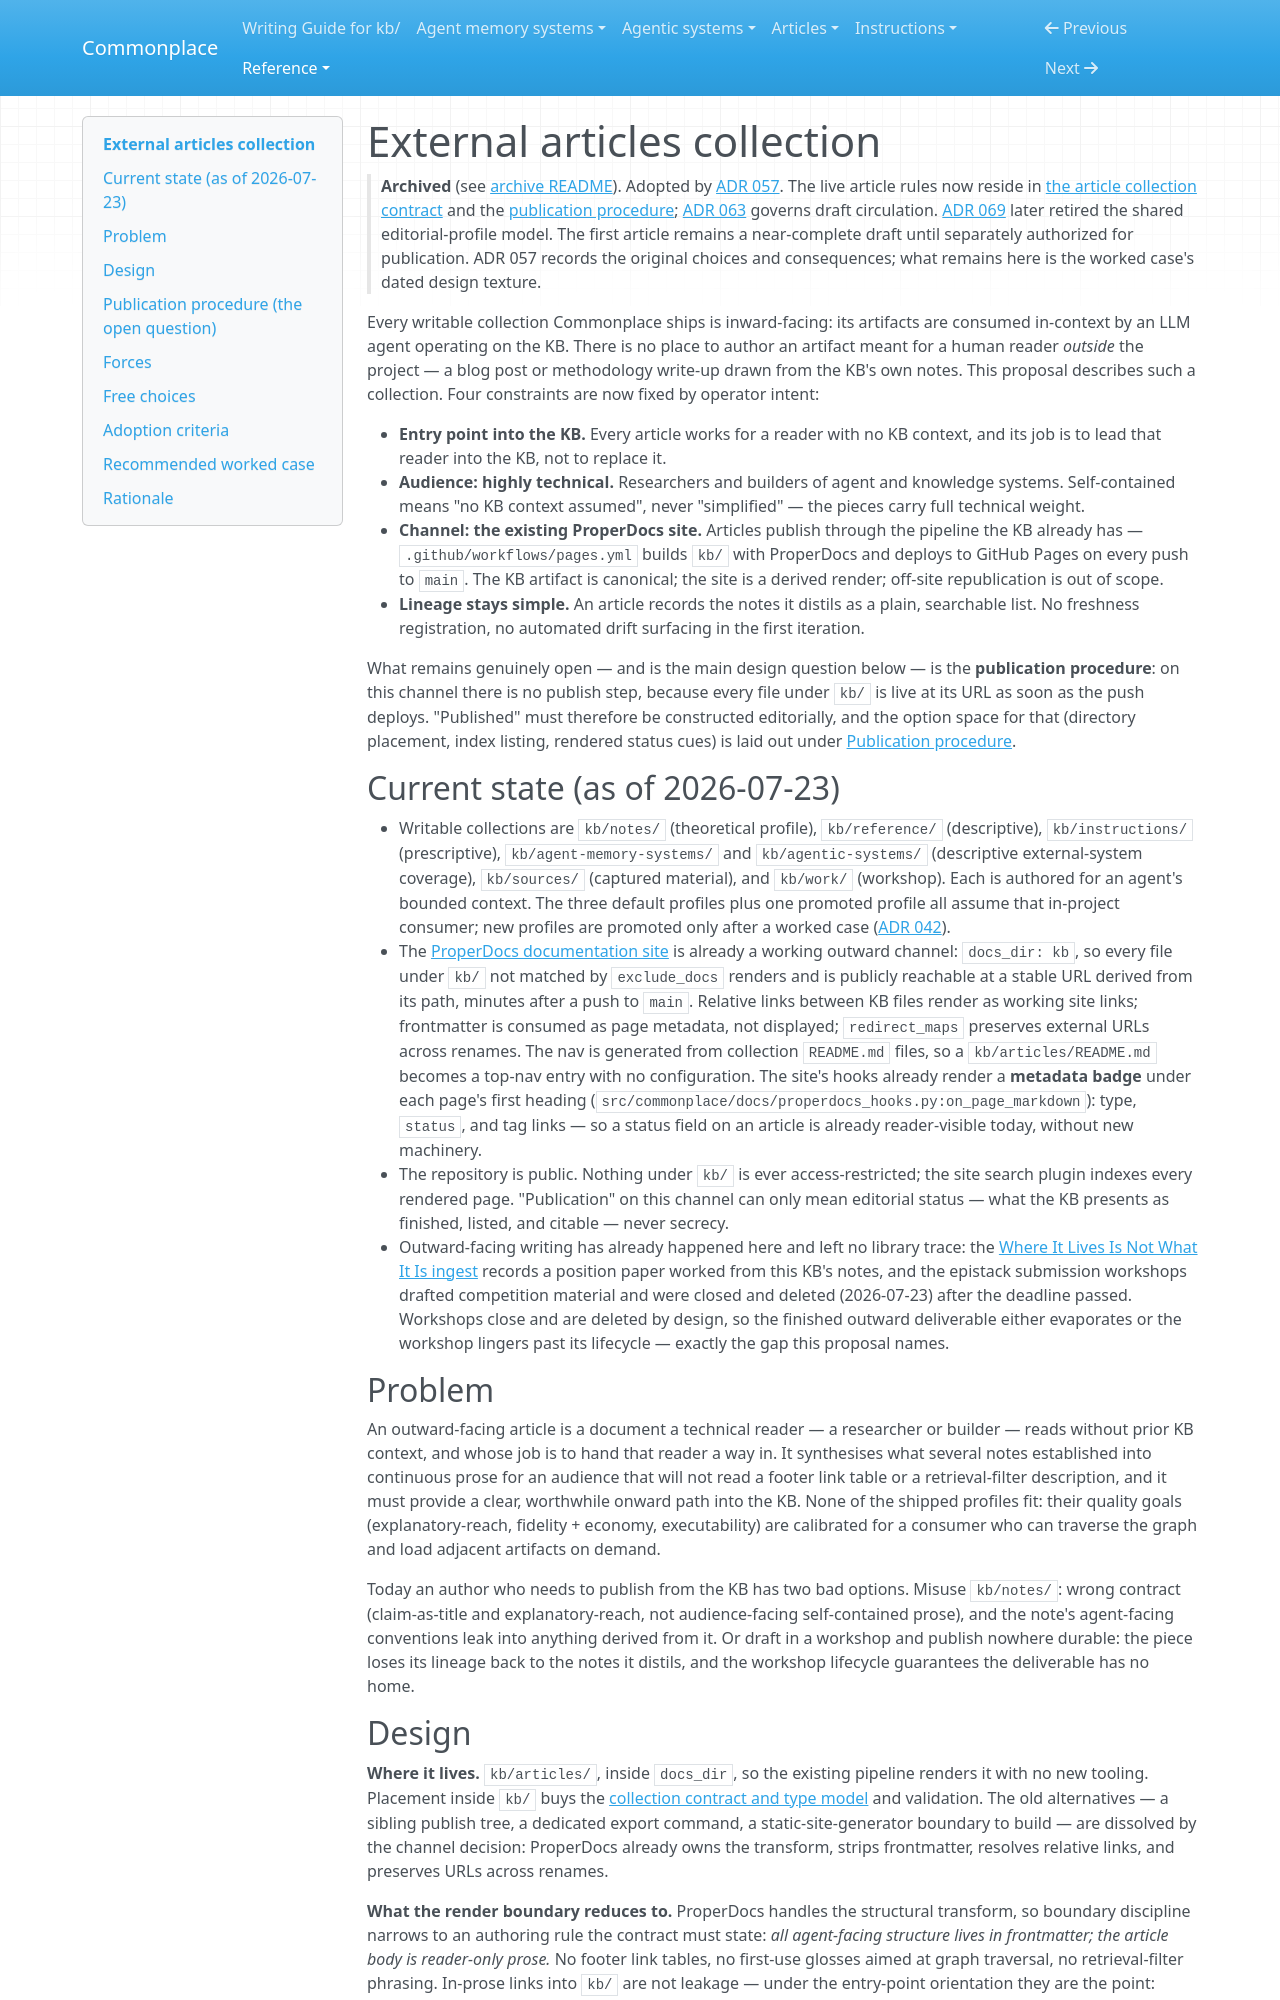

repository: zby/commonplace · page: reference/proposals/archive/external-articles-collection/index.html · generator: mkdocs

---
description: "Proposal (adopted): outward-facing kb/articles/ uses an editorial profile, excluded draft subtree, dated publication procedure, and ProperDocs channel"
type: reference/types/design-proposal.md
tags: [document-system, context-engineering]
---

# External articles collection

> **Archived** (see [archive README](./README.md)). Adopted by [ADR 057](../../adr/057-articles-use-an-editorial-profile-and-excluded-drafts.md). The live article rules now reside in [the article collection contract](../../../articles/COLLECTION.md) and the [publication procedure](../../../instructions/publish-an-article.md); [ADR 063](../../adr/063-all-article-drafts-circulate-behind-a-banner.md) governs draft circulation. [ADR 069](../../adr/069-collection-contract-bundles-become-one-time-prototypes.md) later retired the shared editorial-profile model. The first article remains a near-complete draft until separately authorized for publication. ADR 057 records the original choices and consequences; what remains here is the worked case's dated design texture.

Every writable collection Commonplace ships is inward-facing: its artifacts are consumed in-context by an LLM agent operating on the KB. There is no place to author an artifact meant for a human reader *outside* the project — a blog post or methodology write-up drawn from the KB's own notes. This proposal describes such a collection. Four constraints are now fixed by operator intent:

- **Entry point into the KB.** Every article works for a reader with no KB context, and its job is to lead that reader into the KB, not to replace it.
- **Audience: highly technical.** Researchers and builders of agent and knowledge systems. Self-contained means "no KB context assumed", never "simplified" — the pieces carry full technical weight.
- **Channel: the existing ProperDocs site.** Articles publish through the pipeline the KB already has — `.github/workflows/pages.yml` builds `kb/` with ProperDocs and deploys to GitHub Pages on every push to `main`. The KB artifact is canonical; the site is a derived render; off-site republication is out of scope.
- **Lineage stays simple.** An article records the notes it distils as a plain, searchable list. No freshness registration, no automated drift surfacing in the first iteration.

What remains genuinely open — and is the main design question below — is the **publication procedure**: on this channel there is no publish step, because every file under `kb/` is live at its URL as soon as the push deploys. "Published" must therefore be constructed editorially, and the option space for that (directory placement, index listing, rendered status cues) is laid out under [Publication procedure](#publication-procedure-the-open-question).

## Current state (as of 2026-07-23)

- Writable collections are `kb/notes/` (theoretical profile), `kb/reference/` (descriptive), `kb/instructions/` (prescriptive), `kb/agent-memory-systems/` and `kb/agentic-systems/` (descriptive external-system coverage), `kb/sources/` (captured material), and `kb/work/` (workshop). Each is authored for an agent's bounded context. The three default profiles plus one promoted profile all assume that in-project consumer; new profiles are promoted only after a worked case ([ADR 042](../../adr/042-register-becomes-a-default-profile-under-open-ended-text-contracts.md)).
- The [ProperDocs documentation site](../../documentation-site.md) is already a working outward channel: `docs_dir: kb`, so every file under `kb/` not matched by `exclude_docs` renders and is publicly reachable at a stable URL derived from its path, minutes after a push to `main`. Relative links between KB files render as working site links; frontmatter is consumed as page metadata, not displayed; `redirect_maps` preserves external URLs across renames. The nav is generated from collection `README.md` files, so a `kb/articles/README.md` becomes a top-nav entry with no configuration. The site's hooks already render a **metadata badge** under each page's first heading (`src/commonplace/docs/properdocs_hooks.py:on_page_markdown`): type, `status`, and tag links — so a status field on an article is already reader-visible today, without new machinery.
- The repository is public. Nothing under `kb/` is ever access-restricted; the site search plugin indexes every rendered page. "Publication" on this channel can only mean editorial status — what the KB presents as finished, listed, and citable — never secrecy.
- Outward-facing writing has already happened here and left no library trace: the [Where It Lives Is Not What It Is ingest](../../../sources/where-it-lives-retained-adaptation-2026-06-23.ingest.md) records a position paper worked from this KB's notes, and the epistack submission workshops drafted competition material and were closed and deleted (2026-07-23) after the deadline passed. Workshops close and are deleted by design, so the finished outward deliverable either evaporates or the workshop lingers past its lifecycle — exactly the gap this proposal names.

## Problem

An outward-facing article is a document a technical reader — a researcher or builder — reads without prior KB context, and whose job is to hand that reader a way in. It synthesises what several notes established into continuous prose for an audience that will not read a footer link table or a retrieval-filter description, and it must provide a clear, worthwhile onward path into the KB. None of the shipped profiles fit: their quality goals (explanatory-reach, fidelity + economy, executability) are calibrated for a consumer who can traverse the graph and load adjacent artifacts on demand.

Today an author who needs to publish from the KB has two bad options. Misuse `kb/notes/`: wrong contract (claim-as-title and explanatory-reach, not audience-facing self-contained prose), and the note's agent-facing conventions leak into anything derived from it. Or draft in a workshop and publish nowhere durable: the piece loses its lineage back to the notes it distils, and the workshop lifecycle guarantees the deliverable has no home.
